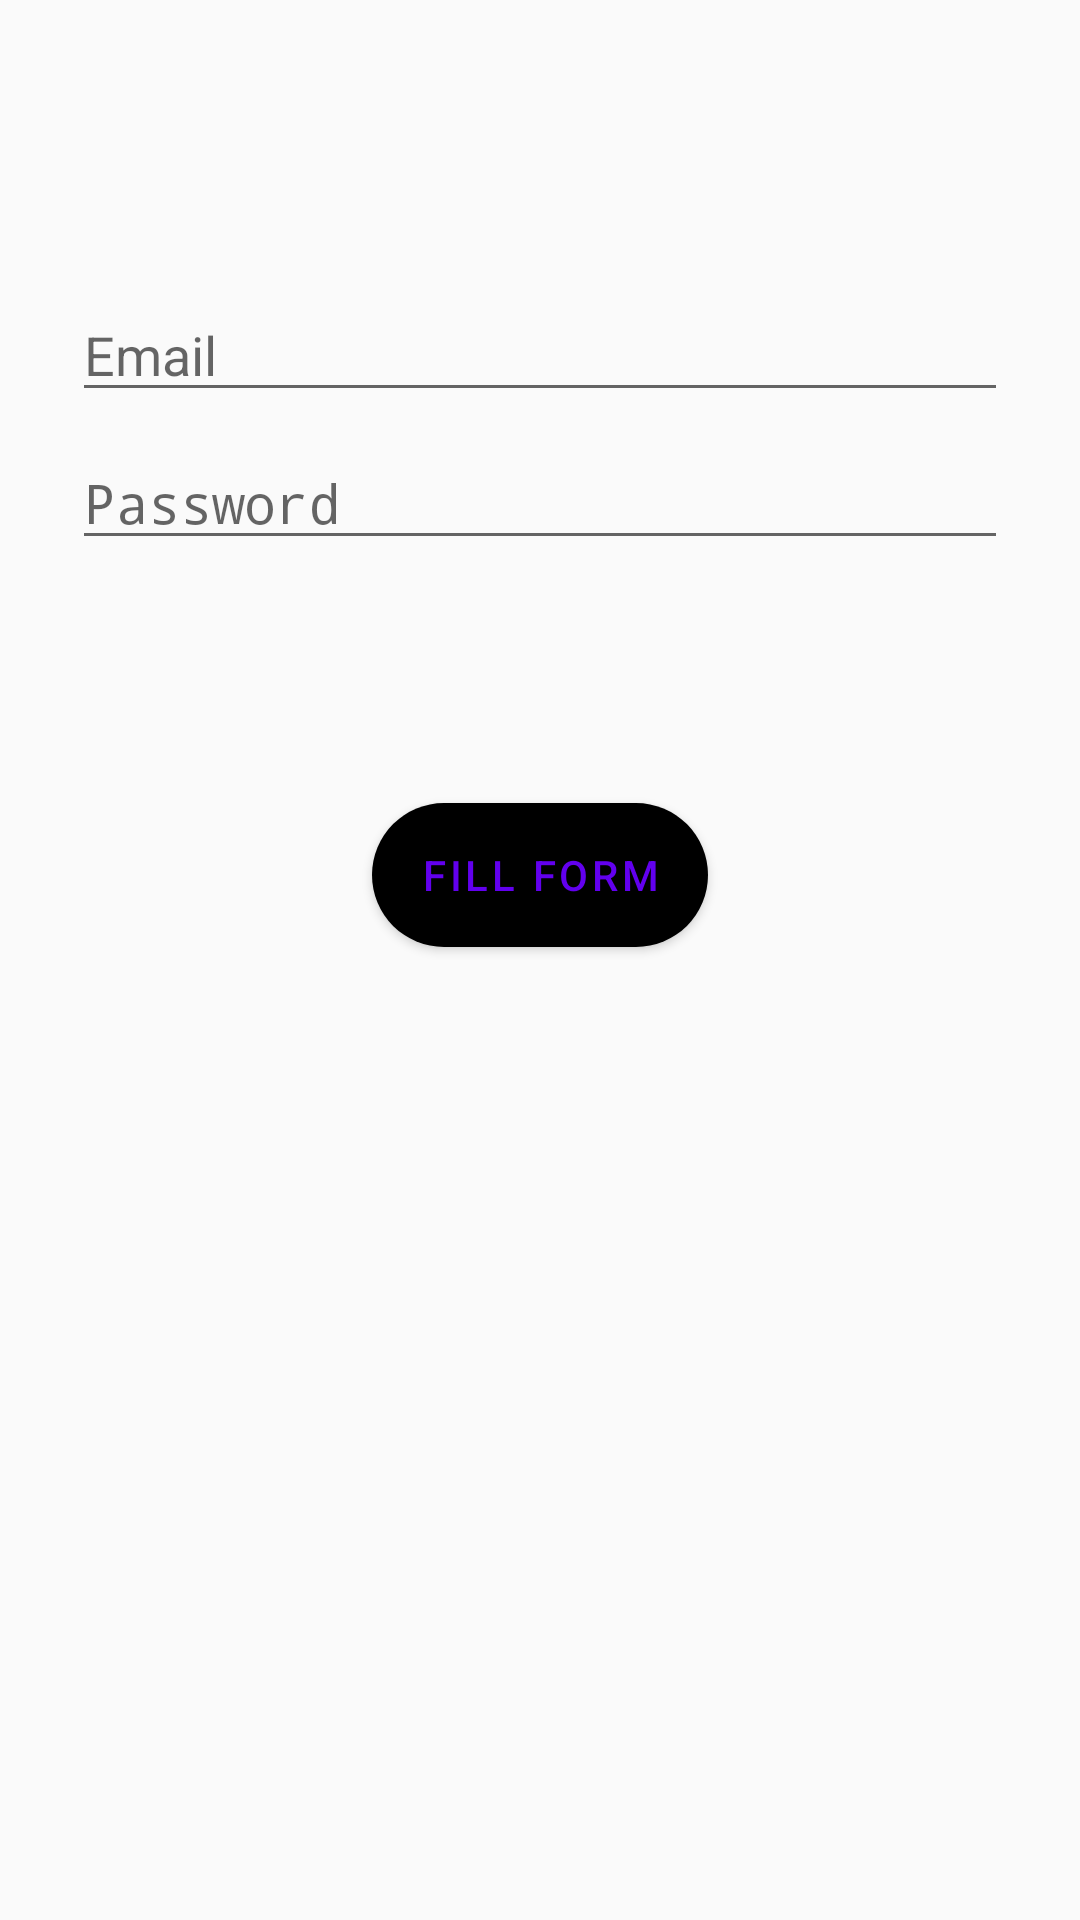

Android layout source for this screen:
<!-- AndroidManifest.xml: application theme AppTheme -->
<!-- res/layout/fragment_login_employee.xml -->
<?xml version="1.0" encoding="utf-8"?>
<androidx.constraintlayout.widget.ConstraintLayout xmlns:android="http://schemas.android.com/apk/res/android"
    xmlns:app="http://schemas.android.com/apk/res-auto"
    xmlns:tools="http://schemas.android.com/tools"
    android:id="@+id/container"
    android:layout_width="match_parent"
    android:layout_height="match_parent"
    android:theme="@style/Theme.MaterialComponents.Light"
    android:paddingLeft="@dimen/activity_horizontal_margin"
    android:paddingTop="@dimen/activity_vertical_margin"
    android:paddingRight="@dimen/activity_horizontal_margin"
    android:paddingBottom="@dimen/activity_vertical_margin"
    tools:context=".FragmentLoginEmployee">

    <EditText
        android:id="@+id/username"
        android:layout_width="0dp"
        android:layout_height="wrap_content"
        android:layout_marginStart="24dp"
        android:layout_marginTop="96dp"
        android:layout_marginEnd="24dp"

        android:hint="@string/prompt_email"
        android:inputType="textEmailAddress"
        android:selectAllOnFocus="true"
        app:layout_constraintEnd_toEndOf="parent"
        app:layout_constraintStart_toStartOf="parent"
        app:layout_constraintTop_toTopOf="parent" />

    <EditText
        android:id="@+id/password"
        android:layout_width="0dp"
        android:layout_height="wrap_content"
        android:layout_marginStart="24dp"
        android:layout_marginTop="8dp"
        android:layout_marginEnd="24dp"

        android:hint="@string/prompt_password"
        android:imeActionLabel="@string/action_sign_in_short"
        android:imeOptions="actionDone"
        android:inputType="textPassword"
        android:selectAllOnFocus="true"
        app:layout_constraintEnd_toEndOf="parent"
        app:layout_constraintStart_toStartOf="parent"
        app:layout_constraintTop_toBottomOf="@+id/username" />

    <Button
        android:id="@+id/login"
        android:layout_width="wrap_content"
        android:layout_height="wrap_content"
        android:layout_gravity="start"
        android:layout_marginStart="48dp"
        android:layout_marginTop="16dp"
        android:layout_marginEnd="48dp"
        android:layout_marginBottom="64dp"
        android:enabled="true"
        style="@style/Widget.MaterialComponents.Button"
        android:background="@drawable/btn_rounded"
        android:textColor="@color/colorPrimary"
        android:text="@string/fill_form"
        app:layout_constraintBottom_toBottomOf="parent"
        app:layout_constraintEnd_toEndOf="parent"
        app:layout_constraintStart_toStartOf="parent"
        app:layout_constraintTop_toBottomOf="@+id/password"
        app:layout_constraintVertical_bias="0.2"
        />












</androidx.constraintlayout.widget.ConstraintLayout>
<!-- resources referenced by this layout -->
<resources>
  <!-- drawable btn_rounded (drawable) -->
  <?xml version="1.0" encoding="utf-8"?>
      <shape xmlns:android="http://schemas.android.com/apk/res/android" android:shape="rectangle">
          <solid android:color="@android:color/black"/>
          <corners android:radius="24dp"/>
      </shape>
  <string name="action_sign_in_short">Sign in</string>
  <string name="fill_form">Fill Form</string>
  <string name="prompt_email">Email</string>
  <string name="prompt_password">Password</string>
  <style name="AppTheme" parent="android:Theme.Material.Light.NoActionBar" tools:targetApi="lollipop">
          <item name="colorPrimary">#3F51B5</item>
          
          <item name="colorPrimaryDark">#3949AB</item>
          
          <item name="colorAccent">#00B0FF</item>
          
  
  
          
          <item name="scrimBackground">@color/mtrl_scrim_color</item>
          <item name="textAppearanceHeadline1">@style/TextAppearance.MaterialComponents.Headline1</item>
          <item name="textAppearanceHeadline2">@style/TextAppearance.MaterialComponents.Headline2</item>
          <item name="textAppearanceHeadline3">@style/TextAppearance.MaterialComponents.Headline3</item>
          <item name="textAppearanceHeadline4">@style/TextAppearance.MaterialComponents.Headline4</item>
          <item name="textAppearanceHeadline5">@style/TextAppearance.MaterialComponents.Headline5</item>
          <item name="textAppearanceHeadline6">@style/TextAppearance.MaterialComponents.Headline6</item>
          <item name="textAppearanceSubtitle1">@style/TextAppearance.MaterialComponents.Subtitle1</item>
          <item name="textAppearanceSubtitle2">@style/TextAppearance.MaterialComponents.Subtitle2</item>
          <item name="textAppearanceBody1">@style/TextAppearance.MaterialComponents.Body1</item>
          <item name="textAppearanceBody2">@style/TextAppearance.MaterialComponents.Body2</item>
          <item name="textAppearanceCaption">@style/TextAppearance.MaterialComponents.Caption</item>
          <item name="textAppearanceButton">@style/TextAppearance.MaterialComponents.Button</item>
          <item name="textAppearanceOverline">@style/TextAppearance.MaterialComponents.Overline</item>
      </style>
  <!-- not gathered from this repository: default colours our renderer supplied (Android Studio template values) -->
  <color name="colorPrimary">#FF6200EE</color>
</resources>
